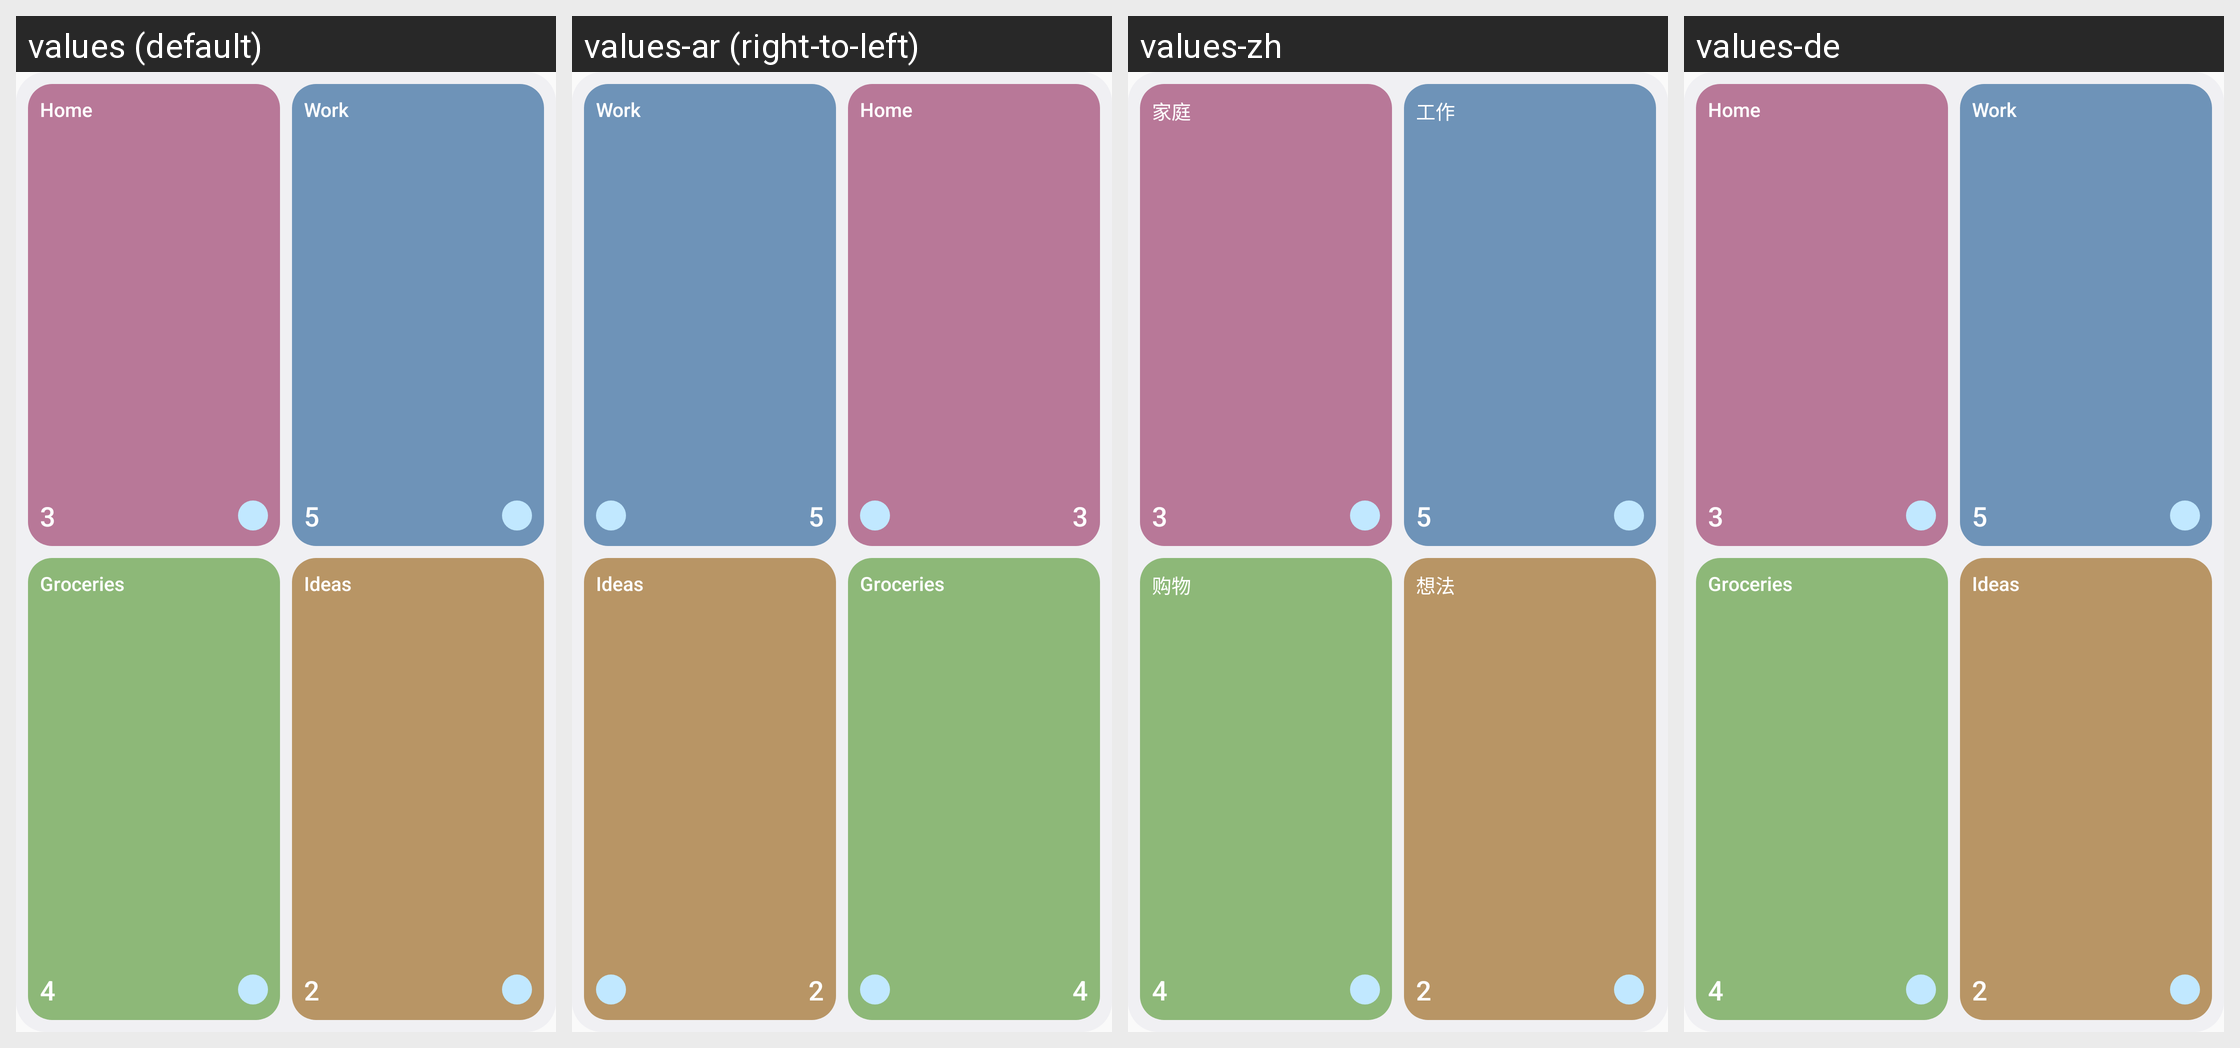

The same Android screen rendered under several of its app's locales, left to right. List the strings drawn on it with the default value and each locale's translation.
Android screen res/layout/widget_preview_lists.xml rendered under 4 locales, left to right: values (default), values-ar (right-to-left), values-zh, values-de. Device: Nexus 5 (rendered at 1080×1920; each locale shown at half size, 540×960, under a caption strip naming it); theme Theme.Agendula.
Other locales in the repository, not shown: values-cs, values-fr, values-pt-rBR.
Strings drawn on this screen, with the default value and each locale's value (text and hints the layout hard-codes, and strings that could not be matched under every locale, appear in the picture but are not listed):

widget_preview_list_home
  values: Home
  values-ar: Home  [not translated; the default value is used]
  values-zh: 家庭
  values-de: Home  [not translated; the default value is used]

widget_preview_list_work
  values: Work
  values-ar: Work  [not translated; the default value is used]
  values-zh: 工作
  values-de: Work  [not translated; the default value is used]

widget_preview_list_groceries
  values: Groceries
  values-ar: Groceries  [not translated; the default value is used]
  values-zh: 购物
  values-de: Groceries  [not translated; the default value is used]

widget_preview_list_ideas
  values: Ideas
  values-ar: Ideas  [not translated; the default value is used]
  values-zh: 想法
  values-de: Ideas  [not translated; the default value is used]
